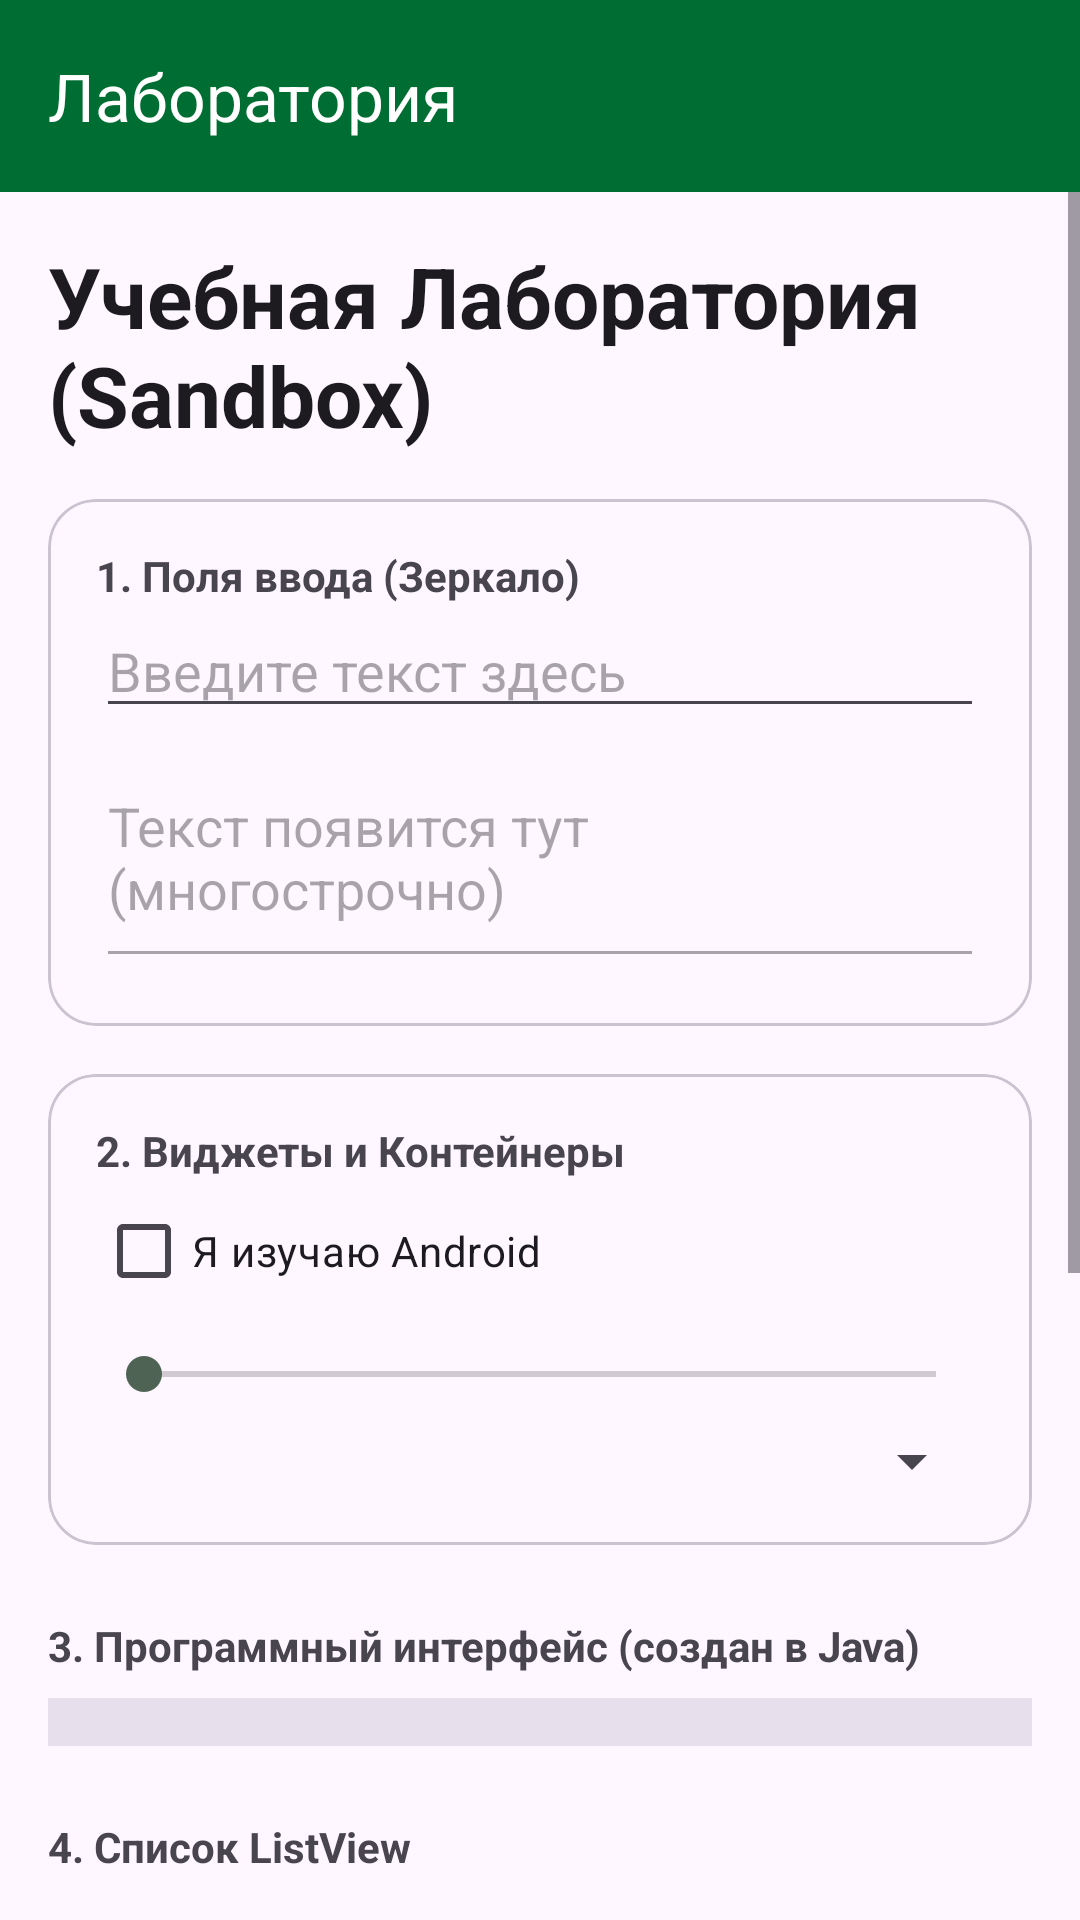

Write the Android layout XML for this screen, with the resource values it uses.
<!-- AndroidManifest.xml: activity theme Theme.MyApplication -->
<!-- res/layout/activity_sandbox.xml -->
<?xml version="1.0" encoding="utf-8"?>

<LinearLayout xmlns:android="http://schemas.android.com/apk/res/android"
    xmlns:app="http://schemas.android.com/apk/res-auto"
    xmlns:tools="http://schemas.android.com/tools"
    android:layout_width="match_parent"
    android:layout_height="match_parent"
    android:orientation="vertical"
    android:background="?attr/colorSurface">

    <com.google.android.material.appbar.MaterialToolbar
        android:id="@+id/toolbar_sandbox"
        android:layout_width="match_parent"
        android:layout_height="?attr/actionBarSize"
        android:background="?attr/colorPrimary"
        app:titleTextColor="?attr/colorOnPrimary"
        app:title="@string/sandbox_title" />

    <ScrollView
        android:layout_width="match_parent"
        android:layout_height="match_parent">

        <LinearLayout
            android:id="@+id/sandbox_main_container"
            android:layout_width="match_parent"
            android:layout_height="wrap_content"
            android:orientation="vertical"
            android:padding="16dp">

            <TextView
                android:layout_width="wrap_content"
                android:layout_height="wrap_content"
                android:text="Учебная Лаборатория (Sandbox)"
                android:textAppearance="?attr/textAppearanceHeadlineMedium"
                android:textStyle="bold" />

            
            <com.google.android.material.card.MaterialCardView
                android:layout_width="match_parent"
                android:layout_height="wrap_content"
                android:layout_marginTop="16dp"
                app:cardCornerRadius="16dp">
                <LinearLayout
                    android:layout_width="match_parent"
                    android:layout_height="wrap_content"
                    android:orientation="vertical"
                    android:padding="16dp">
                    <TextView
                        android:layout_width="wrap_content"
                        android:layout_height="wrap_content"
                        android:text="1. Поля ввода (Зеркало)"
                        android:textStyle="bold" />
                    <EditText
                        android:id="@+id/edit_text_single"
                        android:layout_width="match_parent"
                        android:layout_height="wrap_content"
                        android:hint="Введите текст здесь"
                        android:importantForAutofill="no"
                        android:inputType="text" />
                    <EditText
                        android:id="@+id/edit_text_multi"
                        android:layout_width="match_parent"
                        android:layout_height="wrap_content"
                        android:hint="Текст появится тут (многострочно)"
                        android:importantForAutofill="no"
                        android:inputType="textMultiLine"
                        android:minLines="3"
                        android:enabled="false" />
                </LinearLayout>
            </com.google.android.material.card.MaterialCardView>

            
            <com.google.android.material.card.MaterialCardView
                android:layout_width="match_parent"
                android:layout_height="wrap_content"
                android:layout_marginTop="16dp"
                app:cardCornerRadius="16dp">
                <LinearLayout
                    android:layout_width="match_parent"
                    android:layout_height="wrap_content"
                    android:orientation="vertical"
                    android:padding="16dp">
                    <TextView
                        android:layout_width="wrap_content"
                        android:layout_height="wrap_content"
                        android:text="2. Виджеты и Контейнеры"
                        android:textStyle="bold" />

                    <CheckBox
                        android:id="@+id/check_box_study"
                        android:layout_width="wrap_content"
                        android:layout_height="wrap_content"
                        android:text="Я изучаю Android" />

                    <SeekBar
                        android:id="@+id/seek_bar_progress"
                        android:layout_width="match_parent"
                        android:layout_height="wrap_content"
                        android:layout_marginTop="8dp" />

                    <Spinner
                        android:id="@+id/spinner_languages"
                        android:layout_width="match_parent"
                        android:layout_height="wrap_content"
                        android:layout_marginTop="8dp" />
                </LinearLayout>
            </com.google.android.material.card.MaterialCardView>

            
            <TextView
                android:layout_width="wrap_content"
                android:layout_height="wrap_content"
                android:layout_marginTop="24dp"
                android:text="3. Программный интерфейс (создан в Java)"
                android:textStyle="bold" />
            <LinearLayout
                android:id="@+id/dynamic_container"
                android:layout_width="match_parent"
                android:layout_height="wrap_content"
                android:orientation="vertical"
                android:background="?attr/colorSurfaceVariant"
                android:padding="8dp"
                android:layout_marginTop="8dp" />

            
            <TextView
                android:layout_width="wrap_content"
                android:layout_height="wrap_content"
                android:layout_marginTop="24dp"
                android:text="4. Список ListView"
                android:textStyle="bold" />

            <ListView
                android:id="@+id/list_view_simple"
                android:layout_width="match_parent"
                android:layout_height="200dp"
                android:layout_marginTop="8dp" />

            <Button
                android:id="@+id/btn_test_network"
                style="@style/Widget.Material3.Button.OutlinedButton"
                android:layout_width="match_parent"
                android:layout_height="wrap_content"
                android:layout_marginTop="8dp"
                android:text="Проверить сетевое соединение (API)" />

            <Button
                android:id="@+id/btn_send_intent"
                android:layout_width="match_parent"
                android:layout_height="wrap_content"
                android:layout_marginTop="32dp"
                android:text="Отправить Intent (Parcelable)" />

        </LinearLayout>
    </ScrollView>
</LinearLayout>
<!-- resources referenced by this layout -->
<resources>
  <string name="sandbox_title">Лаборатория</string>
  <style name="Theme.MyApplication" parent="Theme.Material3.Light.NoActionBar">
          
          <item name="colorPrimary">@color/primary_light</item>
          <item name="colorOnPrimary">@color/onPrimary_light</item>
          <item name="colorPrimaryContainer">@color/primaryContainer_light</item>
          <item name="colorOnPrimaryContainer">@color/onPrimaryContainer_light</item>
  
          
          <item name="colorSecondary">@color/secondary_light</item>
          <item name="colorOnSecondary">@color/onSecondary_light</item>
          <item name="colorSecondaryContainer">@color/secondaryContainer_light</item>
          <item name="colorOnSecondaryContainer">@color/onSecondaryContainer_light</item>
  
          
          <item name="colorTertiary">@color/tertiary_light</item>
          <item name="colorOnTertiary">@color/onTertiary_light</item>
          <item name="colorTertiaryContainer">@color/tertiaryContainer_light</item>
          <item name="colorOnTertiaryContainer">@color/onTertiaryContainer_light</item>
  
          <item name="android:statusBarColor">@android:color/transparent</item>
          <item name="android:navigationBarColor">@android:color/transparent</item>
          <item name="android:windowLightStatusBar">true</item>
      </style>
  <color name="primary_light">#006D32</color>
  <color name="onPrimary_light">#FFFFFF</color>
  <color name="primaryContainer_light">#97F7AC</color>
  <color name="onPrimaryContainer_light">#00210B</color>
  <color name="secondary_light">#4F6354</color>
  <color name="onSecondary_light">#FFFFFF</color>
  <color name="secondaryContainer_light">#D2E8D5</color>
  <color name="onSecondaryContainer_light">#0C1F13</color>
  <color name="tertiary_light">#3B6470</color>
  <color name="onTertiary_light">#FFFFFF</color>
  <color name="tertiaryContainer_light">#BEEAF7</color>
  <color name="onTertiaryContainer_light">#001F26</color>
</resources>
